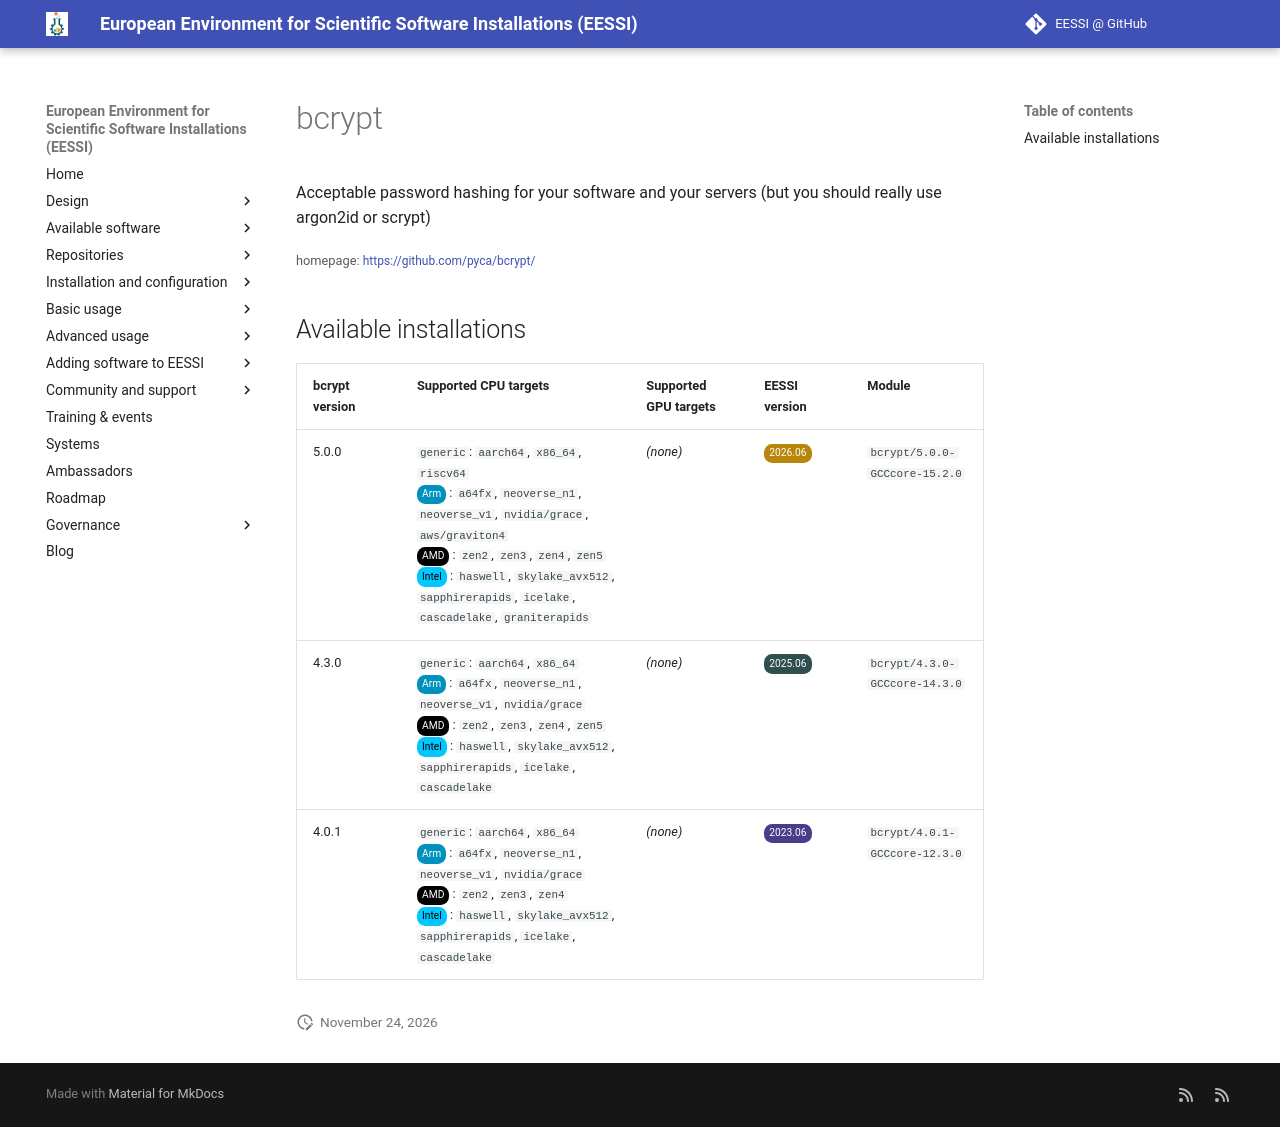

repository: EESSI/docs · page: available_software/detail/bcrypt/index.html · generator: mkdocs

---
json_ld:
  '@context': https://schema.org
  '@type': SoftwareApplication
  applicationCategory: DeveloperApplication
  description: 'Acceptable password hashing for your software and your servers (but
    you should

    really use argon2id or scrypt)

    '
  license: Not confirmed
  name: bcrypt
  offers:
    '@type': Offer
    price: 0
  operatingSystem: LINUX
  review:
    '@type': Review
    author:
      '@type': Organization
      name: EESSI
    reviewBody: Application has been successfully made available on all architectures
      supported by EESSI
    reviewRating:
      '@type': Rating
      ratingValue: 5
  softwareRequirements: See https://www.eessi.io/docs/ for how to make EESSI available
    on your system
  softwareVersion: '[''5.0.0'', ''4.3.0'', ''4.0.1'']'
  url: https://github.com/pyca/bcrypt/
---
# bcrypt


Acceptable password hashing for your software and your servers (but you should
really use argon2id or scrypt)


<small>homepage: </small><span class="software-link">[https://github.com/pyca/bcrypt/](https://github.com/pyca/bcrypt/)</span>

## Available installations


|bcrypt version|Supported CPU targets|Supported GPU targets|EESSI version|Module|
| --- | --- | --- | --- | --- |
|5.0.0|`generic`: `aarch64`, `x86_64`, `riscv64`<br/><span class="software-cpu-arm">Arm</span>: `a64fx`, `neoverse_n1`, `neoverse_v1`, `nvidia/grace`, `aws/graviton4`<br/><span class="software-cpu-amd">AMD</span>: `zen2`, `zen3`, `zen4`, `zen5`<br/><span class="software-cpu-intel">Intel</span>: `haswell`, `skylake_avx512`, `sapphirerapids`, `icelake`, `cascadelake`, `graniterapids`<br/>|*(none)*|<span class="software-eessi-version-202606">2026.06</span>|`bcrypt/5.0.0-GCCcore-15.2.0`|
|4.3.0|`generic`: `aarch64`, `x86_64`<br/><span class="software-cpu-arm">Arm</span>: `a64fx`, `neoverse_n1`, `neoverse_v1`, `nvidia/grace`<br/><span class="software-cpu-amd">AMD</span>: `zen2`, `zen3`, `zen4`, `zen5`<br/><span class="software-cpu-intel">Intel</span>: `haswell`, `skylake_avx512`, `sapphirerapids`, `icelake`, `cascadelake`<br/>|*(none)*|<span class="software-eessi-version-202506">2025.06</span>|`bcrypt/4.3.0-GCCcore-14.3.0`|
|4.0.1|`generic`: `aarch64`, `x86_64`<br/><span class="software-cpu-arm">Arm</span>: `a64fx`, `neoverse_n1`, `neoverse_v1`, `nvidia/grace`<br/><span class="software-cpu-amd">AMD</span>: `zen2`, `zen3`, `zen4`<br/><span class="software-cpu-intel">Intel</span>: `haswell`, `skylake_avx512`, `sapphirerapids`, `icelake`, `cascadelake`<br/>|*(none)*|<span class="software-eessi-version-202306">2023.06</span>|`bcrypt/4.0.1-GCCcore-12.3.0`|
